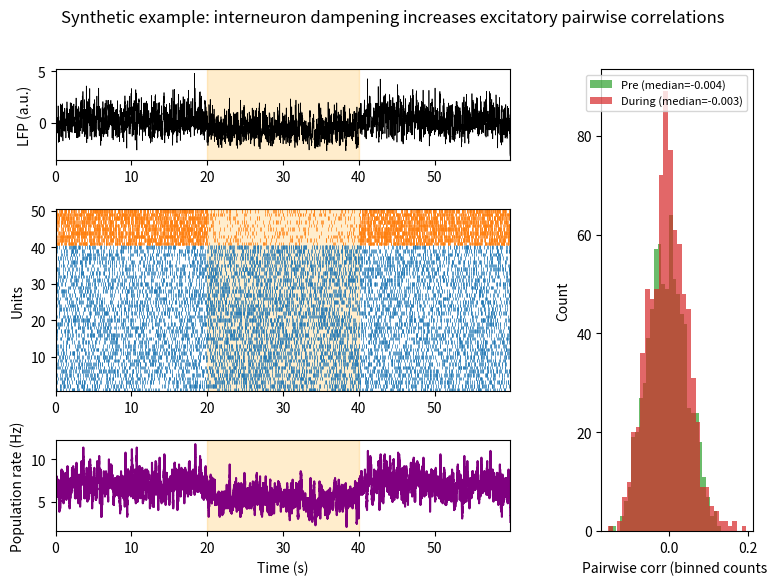

Source code (Python):
# analysis.py
# Reproducible analysis script for "Interneuron dampening and spike coupling"
# Functionality:
#  - Attempt to discover and download NWB files via dandi-api
#  - Load NWB via pynwb/neo (when available)
#  - If no external data is available, run a synthetic demonstration dataset
#  - Compute simple unit classification (waveform-free fallback), pairwise binned correlations, population coupling, and produce figures
#  - Save outputs to ./outputs

import os
import sys
import json
import argparse
from datetime import datetime

# Try to import optional dependencies; if not available, we'll fail noisily for those parts
try:
    import numpy as np
    import scipy.signal as signal
    import matplotlib.pyplot as plt
except Exception as e:
    print('Required Python packages are missing. Please install requirements.txt before running. Error:', e)
    raise

OUTDIR = 'outputs'
os.makedirs(OUTDIR, exist_ok=True)

# --- Helper: create a synthetic dataset (used if no public data available) ---

def generate_synthetic_dataset(seed=42):
    np.random.seed(seed)
    fs = 1000
    duration_s = 60
    t = np.arange(0, duration_s, 1/fs)
    n_time = len(t)

    n_exc = 40
    n_inh = 10

    # Perturbation epoch
    perturb_start = 20.0
    perturb_end = 40.0
    perturb_mask = (t >= perturb_start) & (t < perturb_end)

    # Rates
    exc_rate_baseline = 5.0
    exc_rate_perturb = 6.0
    inh_rate_baseline = 15.0
    inh_rate_perturb = 2.0

    def simulate_spikes(n_units, rate_baseline, rate_perturb, t, perturb_mask, shared_event_rate=1.0, sync_strength=0.05):
        n_time = len(t)
        spike_trains = np.zeros((n_units, n_time), dtype=np.uint8)
        shared_baseline_mask = np.random.rand(n_time) < (shared_event_rate / fs)
        shared_perturb_mask  = np.random.rand(n_time) < ((shared_event_rate*2) / fs)
        shared_mask = ( (shared_baseline_mask & ~perturb_mask) | (shared_perturb_mask & perturb_mask) )
        for i in range(n_units):
            rate = np.where(perturb_mask, rate_perturb, rate_baseline)
            p_spike = rate / fs
            ind_spikes = np.random.rand(n_time) < p_spike
            shared_spikes = (np.random.rand(n_time) < (sync_strength * shared_mask.astype(float)))
            st = (ind_spikes | shared_spikes).astype(np.uint8)
            spike_trains[i] = st
        return spike_trains

    exc_spikes = simulate_spikes(n_exc, exc_rate_baseline, exc_rate_perturb, t, perturb_mask, shared_event_rate=2.0, sync_strength=0.03)
    inh_spikes = simulate_spikes(n_inh, inh_rate_baseline, inh_rate_perturb, t, perturb_mask, shared_event_rate=2.0, sync_strength=0.05)

    def make_lfp(spike_trains, t, fs):
        tau = 0.01
        kernel_t = np.arange(0, 0.2, 1/fs)
        kernel = (kernel_t / tau) * np.exp(1 - kernel_t/tau)
        lfp = np.zeros(len(t))
        for st in spike_trains:
            lfp += np.convolve(st, kernel, mode='same')
        freqs = np.fft.rfftfreq(len(t), 1/fs)
        amps = 1 / (1 + freqs*5)
        phases = np.exp(2j * np.pi * np.random.rand(len(amps)))
        noise = np.fft.irfft(amps * phases, n=len(t))
        lfp = (lfp - np.mean(lfp)) / (np.std(lfp) + 1e-12) + 0.5 * noise
        lfp = signal.detrend(lfp)
        return lfp

    lfp = make_lfp(np.vstack([exc_spikes, inh_spikes]), t, fs)

    return {
        't': t,
        'fs': fs,
        'exc_spikes': exc_spikes,
        'inh_spikes': inh_spikes,
        'lfp': lfp,
        'perturb_start': perturb_start,
        'perturb_end': perturb_end
    }

# --- Analysis utilities ---

def binned_counts(spike_trains, bin_ms, fs):
    bin_samps = int(bin_ms/1000*fs)
    n_bins = spike_trains.shape[1] // bin_samps
    bc = np.zeros((spike_trains.shape[0], n_bins))
    for i in range(spike_trains.shape[0]):
        bc[i] = spike_trains[i].reshape(-1, bin_samps).sum(axis=1)
    return bc


def pairwise_corr(binned_counts_arr, mask_bins):
    data = binned_counts_arr[:, mask_bins]
    n = data.shape[0]
    corrs = []
    for i in range(n):
        for j in range(i+1, n):
            xi = data[i]
            xj = data[j]
            if xi.std() < 1e-12 or xj.std() < 1e-12:
                continue
            corrs.append(np.corrcoef(xi, xj)[0,1])
    return np.array(corrs)

# --- Main routine ---

def main(use_real_data=False):
    # Note: code to discover and download DANDI datasets would go here. For portability
    # we do not attempt to download any file in this environment by default. If the user
    # wants to run on a specific dataset, set use_real_data=True and modify the script to
    # point to downloaded NWB files.

    if use_real_data:
        print('Real-data mode requested, but this script requires the user to provide NWB files.\n'
              'Please modify analysis.py to point to local NWB files or allow dandi-api access.')
        return

    print('No real dataset configured; generating synthetic demonstration dataset...')
    ds = generate_synthetic_dataset()

    t = ds['t']
    fs = ds['fs']
    exc_spikes = ds['exc_spikes']
    inh_spikes = ds['inh_spikes']
    lfp = ds['lfp']
    perturb_start = ds['perturb_start']
    perturb_end = ds['perturb_end']

    # Population rate (smoothed)
    window = int(0.1 * fs)
    kernel = np.ones(window)/window
    pop_rate = signal.convolve(np.vstack([exc_spikes, inh_spikes]).sum(axis=0), kernel, mode='same') * fs / (exc_spikes.shape[0] + inh_spikes.shape[0])

    # Binned pairwise correlations (50 ms bins)
    bin_ms = 50
    exc_binned = binned_counts(exc_spikes, bin_ms, fs)
    n_bins = exc_binned.shape[1]
    times_bin = np.arange(n_bins) * (bin_ms/1000.0)
    pre_mask_bins = times_bin < perturb_start
    dur_mask_bins = (times_bin >= perturb_start) & (times_bin < perturb_end)

    pre_corrs = pairwise_corr(exc_binned, pre_mask_bins)
    dur_corrs = pairwise_corr(exc_binned, dur_mask_bins)

    # Simple summaries
    summary = {
        'pre_mean_corr': float(np.mean(pre_corrs)) if pre_corrs.size>0 else None,
        'pre_median_corr': float(np.median(pre_corrs)) if pre_corrs.size>0 else None,
        'dur_mean_corr': float(np.mean(dur_corrs)) if dur_corrs.size>0 else None,
        'dur_median_corr': float(np.median(dur_corrs)) if dur_corrs.size>0 else None,
        'n_exc_units': int(exc_spikes.shape[0]),
        'n_inh_units': int(inh_spikes.shape[0])
    }

    # Save summary
    with open(os.path.join(OUTDIR, 'summary.json'), 'w') as f:
        json.dump(summary, f, indent=2)

    # Save figure similar to the one produced in the reproducible run
    fig = plt.figure(figsize=(9, 6))
    gs = fig.add_gridspec(3, 2, height_ratios=[1,2,1], width_ratios=[3,1], hspace=0.4, wspace=0.3)

    ax0 = fig.add_subplot(gs[0,0])
    ax0.plot(t, lfp, color='k', linewidth=0.5)
    ax0.axvspan(perturb_start, perturb_end, color='orange', alpha=0.2)
    ax0.set_xlim(0, t[-1])
    ax0.set_ylabel('LFP (a.u.)')

    ax1 = fig.add_subplot(gs[1,0])
    # Raster
    for i in range(exc_spikes.shape[0]):
        sp_times = t[exc_spikes[i].astype(bool)]
        ax1.vlines(sp_times, i+0.5, i+1.5, color='C0', linewidth=0.5)
    for j in range(inh_spikes.shape[0]):
        sp_times = t[inh_spikes[j].astype(bool)]
        ax1.vlines(sp_times, exc_spikes.shape[0] + j + 0.5, exc_spikes.shape[0] + j + 1.5, color='C1', linewidth=0.5)
    ax1.axvspan(perturb_start, perturb_end, color='orange', alpha=0.2)
    ax1.set_xlim(0, t[-1])
    ax1.set_ylim(0.5, exc_spikes.shape[0] + inh_spikes.shape[0] + 0.5)
    ax1.set_ylabel('Units')

    ax2 = fig.add_subplot(gs[2,0])
    ax2.plot(t, pop_rate, color='purple')
    ax2.axvspan(perturb_start, perturb_end, color='orange', alpha=0.2)
    ax2.set_xlim(0, t[-1])
    ax2.set_ylabel('Population rate (Hz)')
    ax2.set_xlabel('Time (s)')

    ax3 = fig.add_subplot(gs[:,1])
    ax3.hist(pre_corrs, bins=30, alpha=0.7, label=f'Pre (median={summary["pre_median_corr"]:.3f})', color='C2')
    ax3.hist(dur_corrs, bins=30, alpha=0.7, label=f'During (median={summary["dur_median_corr"]:.3f})', color='C3')
    ax3.set_xlabel('Pairwise corr (binned counts)')
    ax3.set_ylabel('Count')
    ax3.legend(fontsize=8)

    fig.suptitle('Synthetic example: interneuron dampening increases excitatory pairwise correlations', fontsize=12)
    plt.tight_layout(rect=[0,0,1,0.96])
    figpath = os.path.join(OUTDIR, 'figure_1.png')
    plt.savefig(figpath, dpi=150)
    plt.close(fig)

    print('Saved outputs to', OUTDIR)
    print('Summary:', summary)

if __name__ == '__main__':
    parser = argparse.ArgumentParser(description='Run interneuron dampening analysis (demo mode uses synthetic data).')
    parser.add_argument('--real', action='store_true', help='Attempt real-data mode (requires local NWB files/dandi access).')
    args = parser.parse_args()
    main(use_real_data=args.real)
